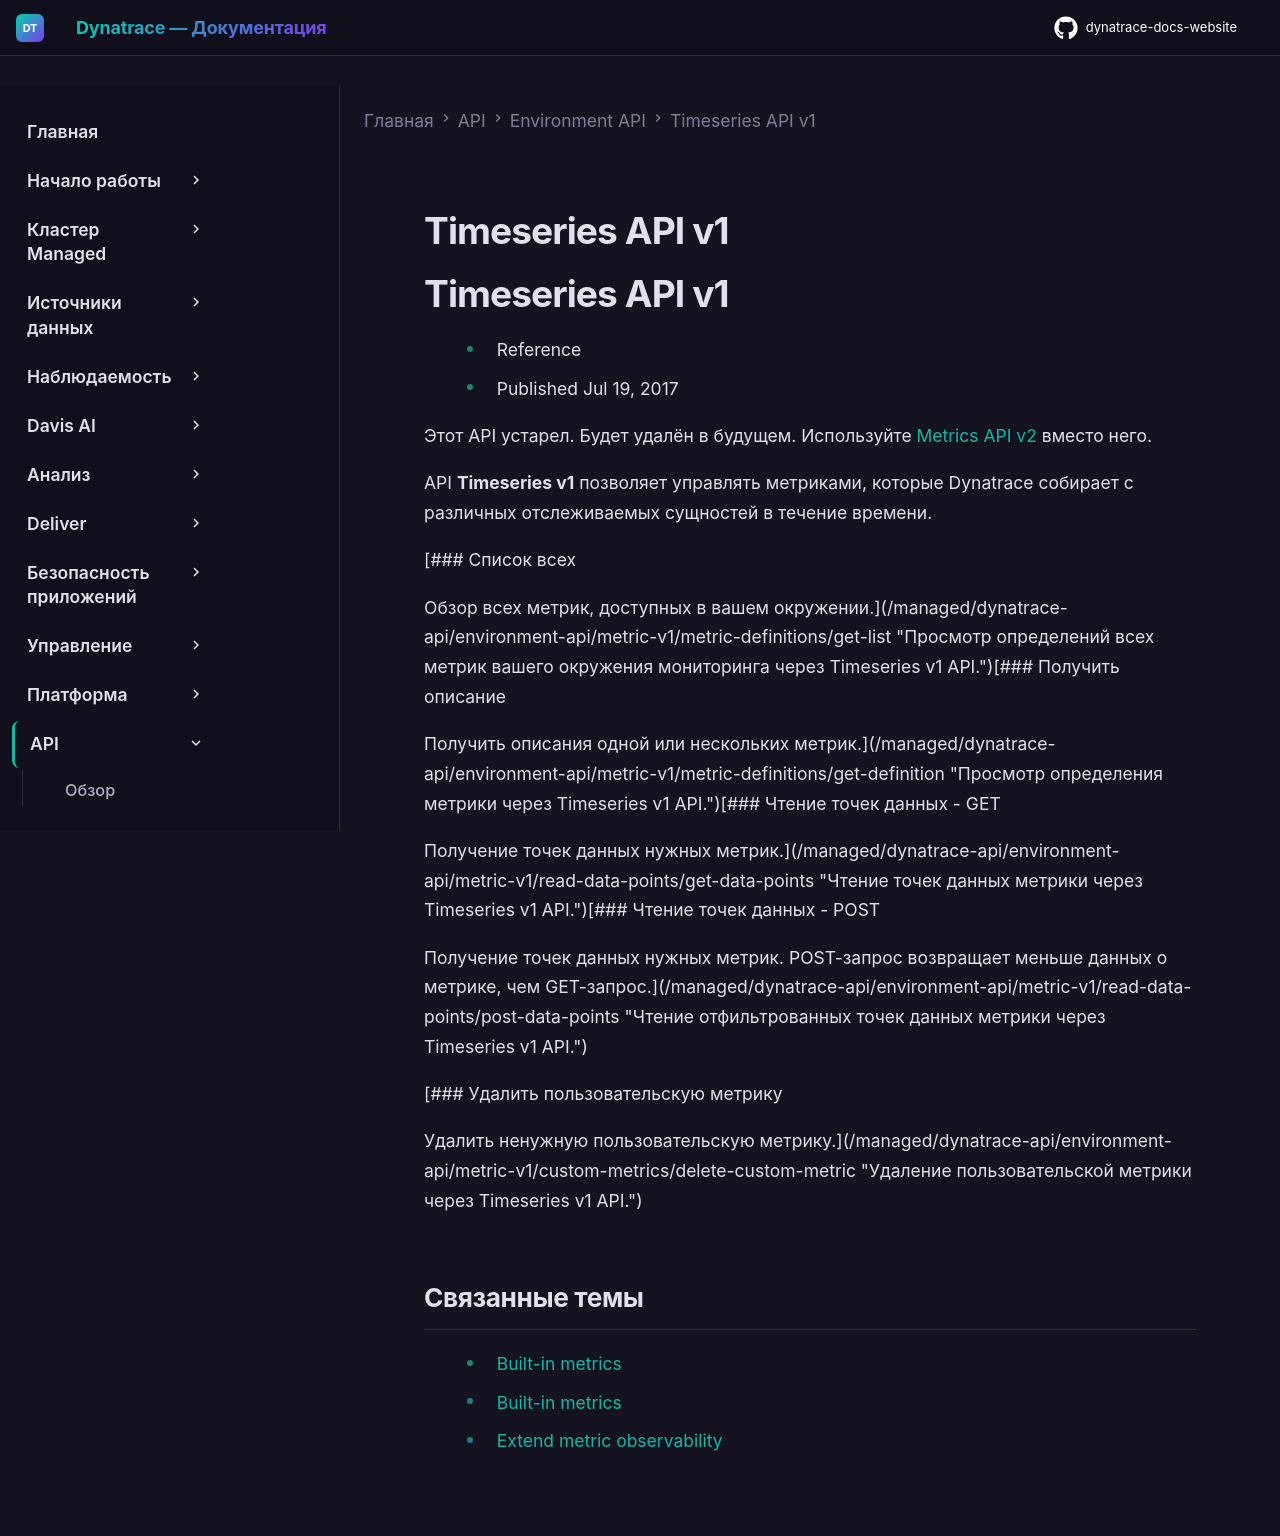

repository: Yerkebulan-Ardabayev/dynatrace-docs-website · page: managed-ru/dynatrace-api/environment-api/metric-v1/index.html · generator: mkdocs

---
title: Timeseries API v1
source: https://docs.dynatrace.com/managed/dynatrace-api/environment-api/metric-v1
scraped: 2026-05-12T11:12:34.840952
---

# Timeseries API v1

# Timeseries API v1

* Reference
* Published Jul 19, 2017

Этот API устарел. Будет удалён в будущем. Используйте [Metrics API v2](/managed/dynatrace-api/environment-api/metric-v2 "Получение информации о метриках через Metrics v2 API.") вместо него.

API **Timeseries v1** позволяет управлять метриками, которые Dynatrace собирает с различных отслеживаемых сущностей в течение времени.

[### Список всех

Обзор всех метрик, доступных в вашем окружении.](/managed/dynatrace-api/environment-api/metric-v1/metric-definitions/get-list "Просмотр определений всех метрик вашего окружения мониторинга через Timeseries v1 API.")[### Получить описание

Получить описания одной или нескольких метрик.](/managed/dynatrace-api/environment-api/metric-v1/metric-definitions/get-definition "Просмотр определения метрики через Timeseries v1 API.")[### Чтение точек данных - GET

Получение точек данных нужных метрик.](/managed/dynatrace-api/environment-api/metric-v1/read-data-points/get-data-points "Чтение точек данных метрики через Timeseries v1 API.")[### Чтение точек данных - POST

Получение точек данных нужных метрик. POST-запрос возвращает меньше данных о метрике, чем GET-запрос.](/managed/dynatrace-api/environment-api/metric-v1/read-data-points/post-data-points "Чтение отфильтрованных точек данных метрики через Timeseries v1 API.")

[### Удалить пользовательскую метрику

Удалить ненужную пользовательскую метрику.](/managed/dynatrace-api/environment-api/metric-v1/custom-metrics/delete-custom-metric "Удаление пользовательской метрики через Timeseries v1 API.")

## Связанные темы

* [Built-in metrics](/managed/analyze-explore-automate/metrics-classic/built-in-metrics "Полный список встроенных метрик Dynatrace.")
* [Built-in metrics](/managed/analyze-explore-automate/metrics-classic/built-in-metrics "Полный список встроенных метрик Dynatrace.")
* [Extend metric observability](/managed/ingest-from/extend-dynatrace/extend-metrics "Узнайте, как расширить наблюдаемость метрик в Dynatrace.")
